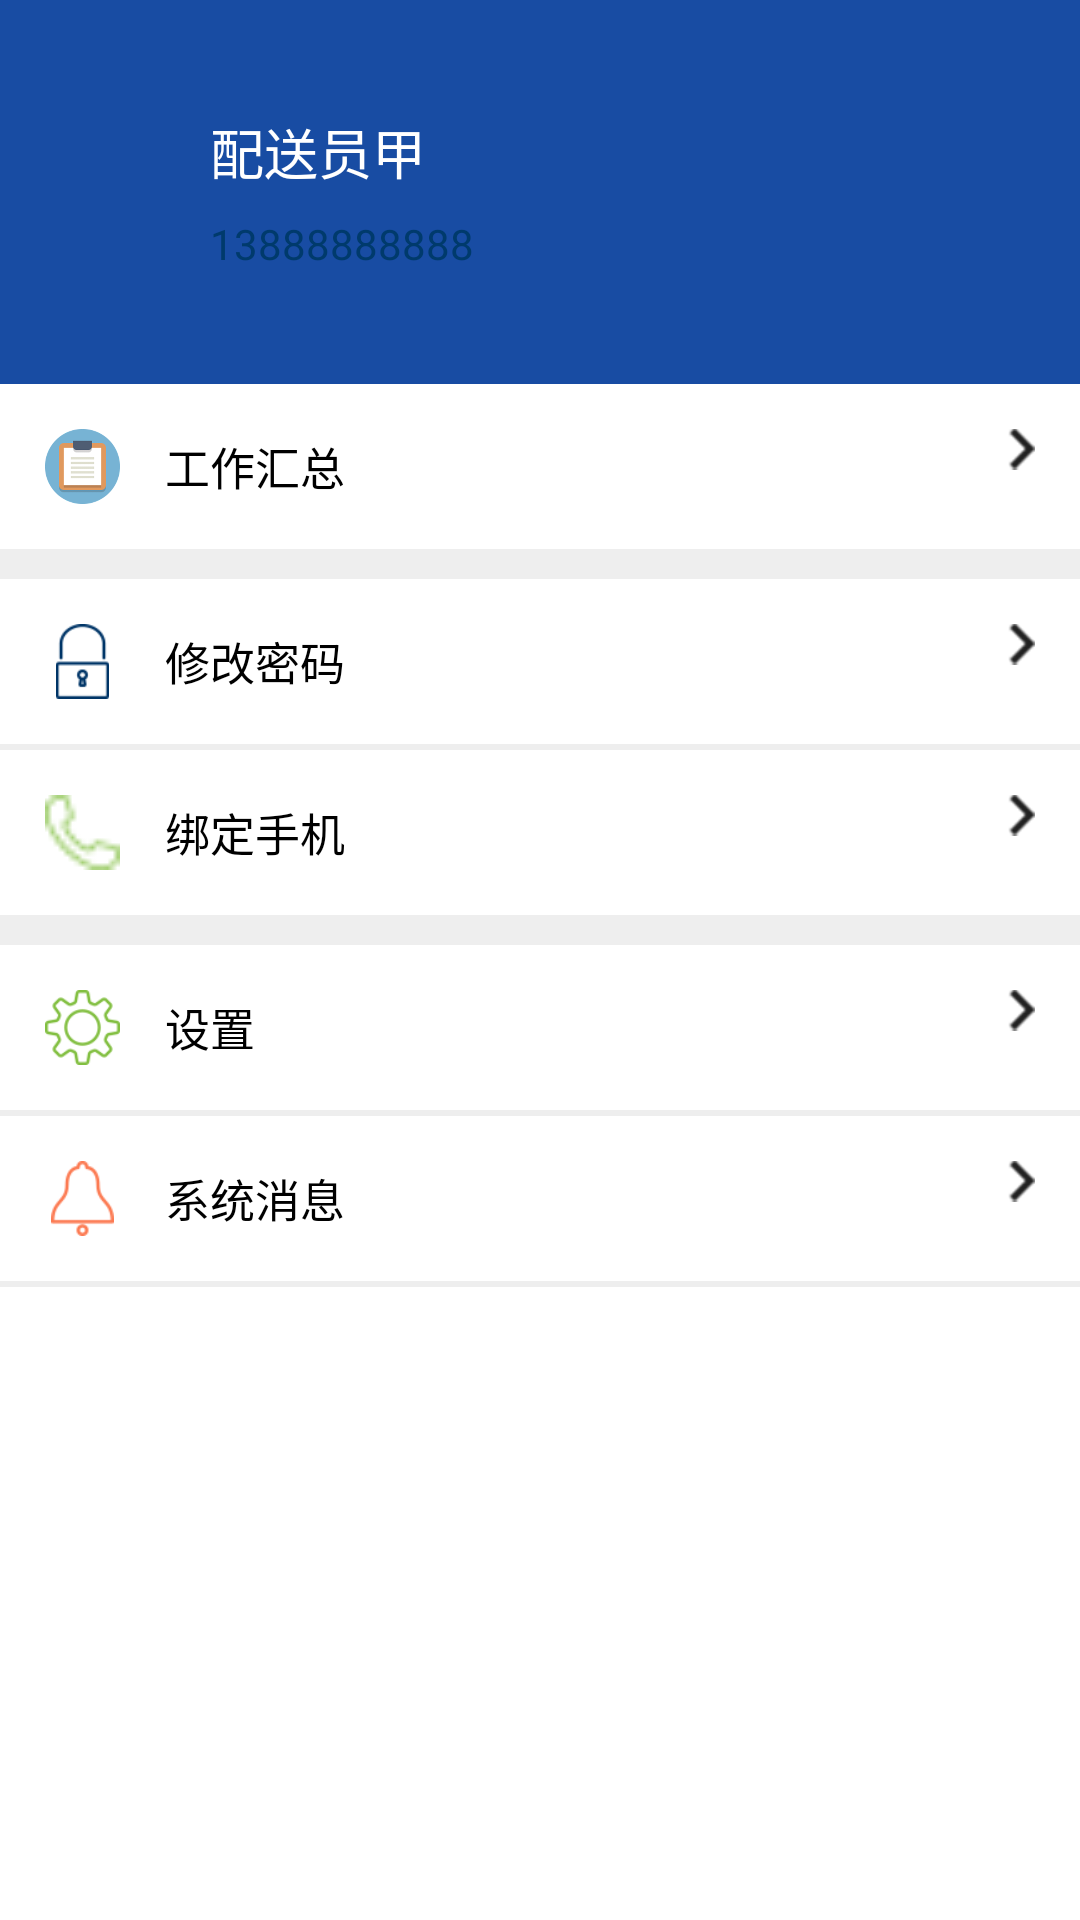

The Android layout XML behind this screen, and the referenced resources:
<!-- AndroidManifest.xml: application theme AppTheme -->
<!-- res/layout/mine.xml -->
<?xml version="1.0" encoding="utf-8"?>

<LinearLayout xmlns:android="http://schemas.android.com/apk/res/android"
    android:layout_width="match_parent"
    android:layout_height="match_parent"
    android:orientation="vertical" 
    android:background="#ffffff">
    
    <LinearLayout
        android:layout_width="match_parent"
        android:layout_height="0dp"
        android:layout_weight="1"
        >
        
        <RelativeLayout 
            android:layout_width="match_parent"
            android:layout_height="match_parent"
            android:background="@color/toolbar_color"
            android:gravity="center_vertical"
            >


            <ImageView 
                android:id="@+id/mine_icon"
                android:layout_width="wrap_content"
                android:layout_height="wrap_content"
                android:layout_marginLeft="50dp"
                android:src="@mipmap/ic_launcher"
                />
            
            <TextView
                android:id="@+id/person_name"
                android:layout_width="wrap_content"
                android:layout_height="wrap_content"
                android:layout_marginLeft="20dp"
                android:layout_toRightOf="@id/mine_icon"
                android:text="配送员甲"
                android:textColor="#ffffff"
                android:textSize="18sp"
                />
            
            <TextView
                android:id="@+id/person_number"
                android:layout_width="wrap_content"
                android:layout_height="wrap_content"
                android:layout_below="@id/person_name"
                android:layout_marginLeft="20dp"
                android:layout_marginTop="8dp"
                android:layout_toRightOf="@id/mine_icon"
                android:text="13888888888"
                android:textColor="#003a6c"
                />
        </RelativeLayout>
    </LinearLayout>

    <LinearLayout 
        android:layout_width="match_parent"
        android:layout_height="0dp"
        android:layout_weight="4"
        android:orientation="vertical"
        >
        
        <LinearLayout 
            android:id="@+id/work_clipboard"
            android:layout_width="match_parent"
            android:layout_height="wrap_content"
            android:orientation="horizontal"
            android:padding="15dp"
            >
            
            <ImageView
                android:layout_width="25dp"
                android:layout_height="25dp"
                android:src="@mipmap/clipboard"
                />
            
            <TextView
                android:layout_width="0dp"
                android:layout_height="wrap_content"
                android:layout_gravity="center_vertical"
                android:layout_marginLeft="15dp"
                android:layout_weight="1"
                android:text="工作汇总"
                android:textSize="15sp"
                android:textColor="#000"
                />
            
            <ImageView
                android:layout_width="wrap_content"
                android:layout_height="wrap_content"
                android:src="@mipmap/navigate_next_black"
                />
        </LinearLayout>
        
        <View
            android:layout_width="match_parent"
            android:layout_height="10dp"
            android:background="#1000"
            />
        
        <LinearLayout
            android:id="@+id/change_password"
            android:layout_width="match_parent"
            android:layout_height="wrap_content"
            android:orientation="horizontal"
            android:padding="15dp">
            
            <ImageView
                android:layout_width="25dp"
                android:layout_height="25dp"
                android:src="@mipmap/password"
                />
            
            <TextView
                android:layout_width="0dp"
                android:layout_height="wrap_content"
                android:layout_gravity="center_vertical"
                android:layout_marginLeft="15dp"
                android:layout_weight="1"
                android:text="修改密码"
                android:textSize="15sp"
                android:textColor="#000"
                />
            
            <ImageView
                android:layout_width="wrap_content"
                android:layout_height="wrap_content"
                android:src="@mipmap/navigate_next_black"
                />
        </LinearLayout>
        
        <View
            android:layout_width="match_parent"
            android:layout_height="2dp"
           	android:background="#1000"
            />
        
        <LinearLayout
            android:id="@+id/phone_number"
            android:layout_width="match_parent"
            android:layout_height="wrap_content"
            android:orientation="horizontal"
            android:padding="15dp"
            >
            
            <ImageView
                android:layout_width="25dp"
                android:layout_height="25dp"
                android:src="@mipmap/phone_number"
                />
            
            <TextView
                android:layout_width="0dp"
                android:layout_height="wrap_content"
                android:layout_gravity="center_vertical"
                android:layout_marginLeft="15dp"
                android:layout_weight="1"
                android:text="绑定手机"
                android:textSize="15sp"
                android:textColor="#000"
                />
            
            <ImageView
                android:layout_width="wrap_content"
                android:layout_height="wrap_content"
                android:src="@mipmap/navigate_next_black"
                />
        </LinearLayout>
        
        <View
            android:layout_width="match_parent"
            android:layout_height="10dp"
            android:background="#1000"
            />
        
        <LinearLayout
            android:id="@+id/set_up"
            android:layout_width="match_parent"
            android:layout_height="wrap_content"
            android:orientation="horizontal"
            android:padding="15dp"
            >
            
            <ImageView
                android:layout_width="25dp"
                android:layout_height="25dp"
                android:src="@mipmap/set_up"
                />
            
            <TextView
                android:layout_width="0dp"
                android:layout_height="wrap_content"
                android:layout_gravity="center_vertical"
                android:layout_marginLeft="15dp"
                android:layout_weight="1"
                android:text="设置"
                android:textSize="15sp"
                android:textColor="#000"
                />
            
            <ImageView
                android:layout_width="wrap_content"
                android:layout_height="wrap_content"
                android:src="@mipmap/navigate_next_black"
                />
        </LinearLayout>
        
        <View
            android:layout_width="match_parent"
            android:layout_height="2dp"
            android:background="#1000"
            />
        
        <LinearLayout
            android:id="@+id/system_message"
            android:layout_width="match_parent"
            android:layout_height="wrap_content"
            android:orientation="horizontal"
            android:padding="15dp"
            >
            <ImageView
                android:layout_width="25dp"
                android:layout_height="25dp"
                android:src="@mipmap/system_message"
                />
            
            <TextView
                android:layout_width="0dp"
                android:layout_height="wrap_content"
                android:layout_gravity="center_vertical"
                android:layout_marginLeft="15dp"
                android:layout_weight="1"
                android:text="系统消息"
                android:textSize="15sp"
                android:textColor="#000"
                />
            <ImageView
                android:layout_width="wrap_content"
                android:layout_height="wrap_content"
                android:src="@mipmap/navigate_next_black"
                />
        </LinearLayout>
        
        <View
            android:layout_width="match_parent"
            android:layout_height="2dp"
            android:background="#1000"
            />
    </LinearLayout>
        
</LinearLayout>
<!-- resources referenced by this layout -->
<resources>
  <color name="toolbar_color">#184ca3</color>
  <!-- mipmap clipboard: png bitmap (mipmap-mdpi, 5589 bytes) -->
  <!-- mipmap navigate_next_black: png bitmap (mipmap-xhdpi, 1305 bytes) -->
  <!-- mipmap password: png bitmap (mipmap-hdpi, 1179 bytes) -->
  <!-- mipmap phone_number: png bitmap (mipmap-mdpi, 1217 bytes) -->
  <!-- mipmap set_up: png bitmap (mipmap-hdpi, 1858 bytes) -->
  <!-- mipmap system_message: png bitmap (mipmap-xhdpi, 1580 bytes) -->
  <style name="AppTheme" parent="Theme.AppCompat.Light.NoActionBar">
  		
  		<item name="colorPrimary">@color/colorPrimary</item>
  		<item name="colorPrimaryDark">@color/colorPrimaryDark</item>
  		<item name="colorAccent">@color/colorAccent</item>
  	</style>
  <color name="colorPrimary">#3F51B5</color>
  <color name="colorPrimaryDark">#3f4040</color>
  <color name="colorAccent">#050505</color>
</resources>
